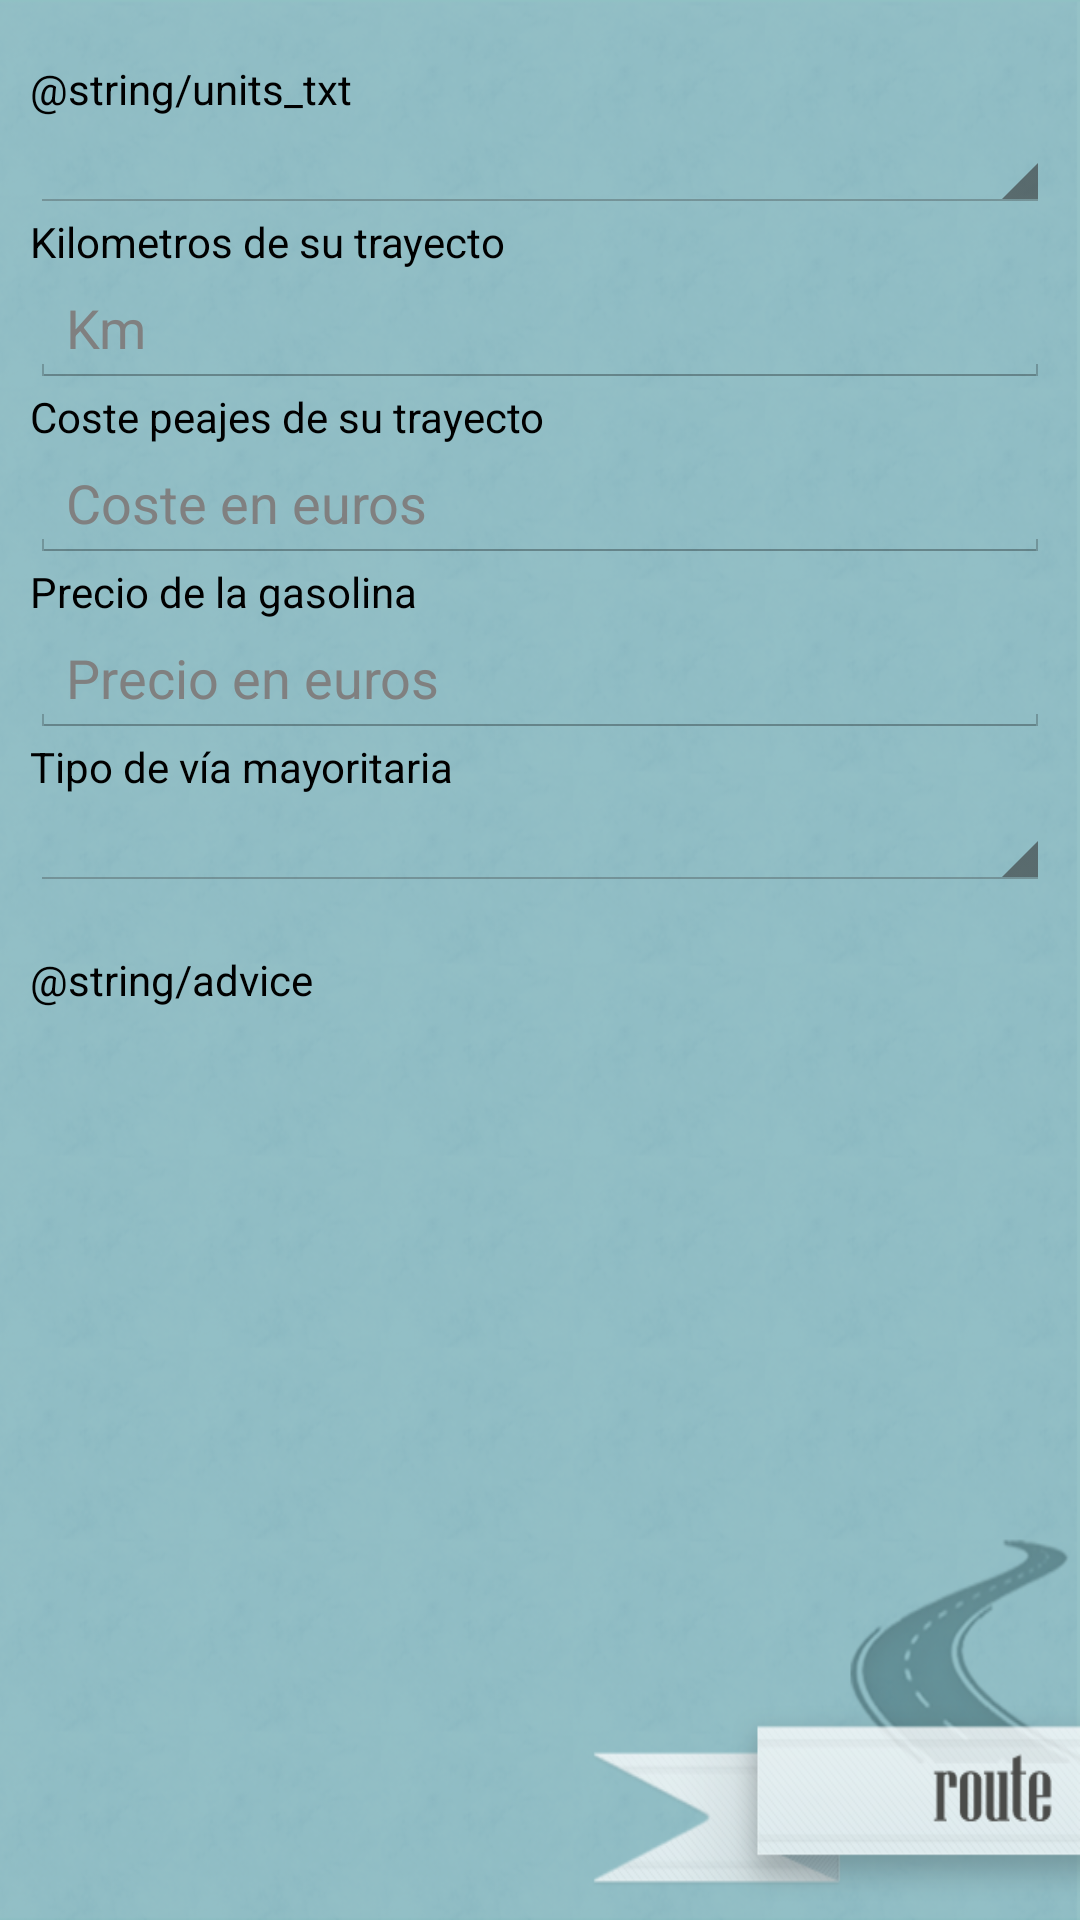

This screen was rendered from an Android layout file. Write that file and the resources it references.
<!-- AndroidManifest.xml: application theme AppTheme -->
<!-- res/layout/route.xml -->
<?xml version="1.0" encoding="utf-8"?>

          	<LinearLayout
				android:id="@+id/tab3"
				android:layout_width="fill_parent"
				android:layout_height="wrap_content"
				android:background="@drawable/envia"
				android:orientation="vertical"
				xmlns:android="http://schemas.android.com/apk/res/android">
        	<ScrollView 
        	    android:layout_width="fill_parent"
        		android:layout_height="fill_parent">
          	<LinearLayout
				android:id="@+id/insidetab3"
				android:layout_marginLeft="10dip"
				android:layout_marginRight="10dip"
				android:layout_width="fill_parent"
				android:layout_height="wrap_content"
				android:orientation="vertical"
				xmlns:android="http://schemas.android.com/apk/res/android">
				<TextView
					android:id="@+id/units_txt"
					android:layout_width="fill_parent"
					android:layout_height="wrap_content"
					android:layout_marginTop="20dip"
					android:textColor="#000000"
					android:text="@string/units_txt" />
				<Spinner
   					android:id="@+id/units"
    				android:layout_width="fill_parent"
   					android:layout_height="wrap_content"
   				/>
				<TextView
					android:id="@+id/kilometros_txt"
					android:layout_width="fill_parent"
					android:layout_height="wrap_content"
					android:textColor="#000000"
					android:text="@string/kilometros_txt" />
				<EditText
					android:id="@+id/kilometros_edit"
					android:hint="@string/kilometros_hint"
					android:layout_width="fill_parent"
					android:inputType="numberDecimal"
					android:layout_height="wrap_content"
					/>
				<TextView
					android:id="@+id/peajes_txt"
					android:layout_width="fill_parent"
					android:layout_height="wrap_content"
					android:textColor="#000000"
					android:text="@string/peajes_txt" />
				<EditText
					android:id="@+id/peajes_edit"
					android:hint="@string/peajes_hint"
					android:layout_width="fill_parent"
					android:inputType="numberDecimal"
					android:layout_height="wrap_content"
					/>
				<TextView
					android:id="@+id/preciogasolina_txt"
					android:layout_width="fill_parent"
					android:layout_height="wrap_content"
					android:textColor="#000000"
					android:text="@string/preciogasolina_txt" />
				<EditText
					android:id="@+id/preciogasolina_edit"
					android:hint="@string/preciogasolina_hint"
					android:layout_width="fill_parent"
					android:inputType="numberDecimal"
					android:layout_height="wrap_content"
					/>
				<TextView
					android:id="@+id/ruta_tipo_txt"
					android:layout_width="fill_parent"
					android:layout_height="wrap_content"
					android:textColor="#000000"
					android:text="@string/ruta_tipo_txt" />
				<Spinner
   					android:id="@+id/tipo_ruta"
    				android:layout_width="fill_parent"
   					android:layout_height="wrap_content"
   				/>
				<TextView
					android:id="@+id/advice2"
					android:layout_width="fill_parent"
					android:layout_height="wrap_content"
					android:layout_marginTop="20dip"
					android:textColor="#000000"
					android:text="@string/advice" />
        	</LinearLayout>
        	</ScrollView>
        	</LinearLayout>
<!-- resources referenced by this layout -->
<resources>
  <!-- drawable envia: png bitmap (drawable, 142981 bytes) -->
  <string name="advice" />
  <string name="kilometros_hint">Km</string>
  <string name="kilometros_txt">Kilometros de su trayecto</string>
  <string name="peajes_hint">Coste en euros</string>
  <string name="peajes_txt">Coste peajes de su trayecto</string>
  <string name="preciogasolina_hint">Precio en euros</string>
  <string name="preciogasolina_txt">Precio de la gasolina</string>
  <string name="ruta_tipo_txt">Tipo de vía mayoritaria</string>
  <string name="units_txt">Unidades</string>
  <style name="AppTheme" parent="AppBaseTheme">
          
      </style>
  <style name="AppBaseTheme" parent="android:Theme.Light">
          
      </style>
</resources>
